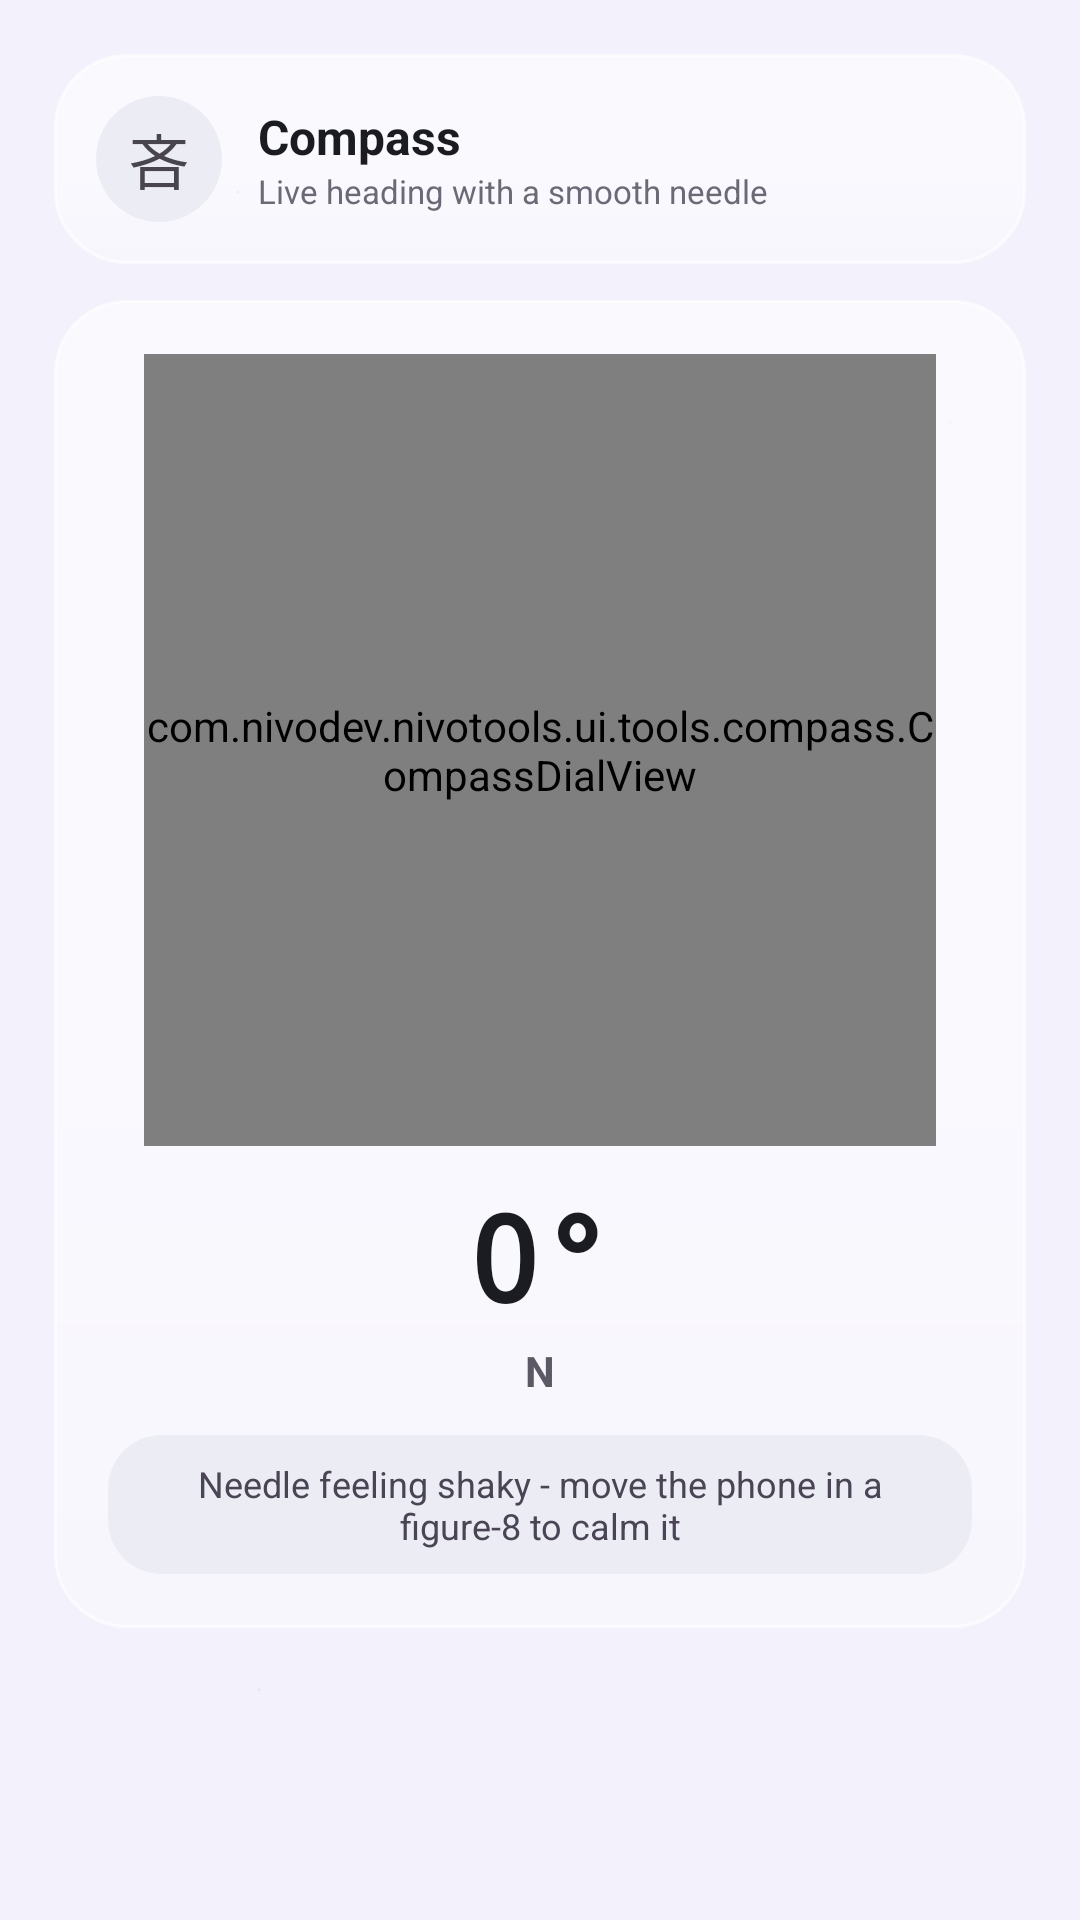

This screen was rendered from an Android layout file. Write that file and the resources it references.
<!-- AndroidManifest.xml: application theme AppTheme -->
<!-- res/layout/fragment_compass.xml -->
<?xml version="1.0" encoding="utf-8"?>
<FrameLayout xmlns:android="http://schemas.android.com/apk/res/android"
    android:layout_width="match_parent"
    android:layout_height="match_parent">

    <androidx.core.widget.NestedScrollView
        android:layout_width="match_parent"
        android:layout_height="match_parent"
        android:fillViewport="true"
        android:overScrollMode="never"
        android:scrollbars="none">

        <LinearLayout
            android:layout_width="match_parent"
            android:layout_height="wrap_content"
            android:gravity="center_horizontal"
            android:orientation="vertical"
            android:padding="18dp">

            
            <LinearLayout
                android:layout_width="match_parent"
                android:layout_height="wrap_content"
                android:background="@drawable/glass_panel"
                android:gravity="center_vertical"
                android:orientation="horizontal"
                android:padding="14dp">

                <TextView
                    android:layout_width="42dp"
                    android:layout_height="42dp"
                    android:layout_marginEnd="12dp"
                    android:background="@drawable/bg_circle_chip"
                    android:gravity="center"
                    android:importantForAccessibility="no"
                    android:text="&#129517;"
                    android:textSize="20sp" />

                <LinearLayout
                    android:layout_width="0dp"
                    android:layout_height="wrap_content"
                    android:layout_weight="1"
                    android:orientation="vertical">

                    <TextView
                        android:layout_width="match_parent"
                        android:layout_height="wrap_content"
                        android:text="@string/compass_title"
                        android:textColor="@color/light_on_surface"
                        android:textSize="16sp"
                        android:textStyle="bold" />

                    <TextView
                        android:layout_width="match_parent"
                        android:layout_height="wrap_content"
                        android:alpha="0.8"
                        android:text="@string/compass_sub"
                        android:textColor="@color/light_on_surface_variant"
                        android:textSize="11sp" />
                </LinearLayout>
            </LinearLayout>

            
            <LinearLayout
                android:layout_width="match_parent"
                android:layout_height="wrap_content"
                android:layout_marginTop="12dp"
                android:background="@drawable/glass_panel"
                android:gravity="center_horizontal"
                android:orientation="vertical"
                android:padding="18dp">

                <com.nivodev.nivotools.ui.tools.compass.CompassDialView
                    android:id="@+id/dial"
                    android:layout_width="264dp"
                    android:layout_height="264dp" />

                
                <TextView
                    android:id="@+id/dial_head_deg"
                    android:layout_width="wrap_content"
                    android:layout_height="wrap_content"
                    android:layout_marginTop="10dp"
                    android:fontFamily="monospace"
                    android:text="0&#176;"
                    android:textColor="@color/light_on_surface"
                    android:textSize="40sp"
                    android:textStyle="bold" />

                <TextView
                    android:id="@+id/dial_head_point"
                    android:layout_width="wrap_content"
                    android:layout_height="wrap_content"
                    android:layout_marginTop="2dp"
                    android:alpha="0.9"
                    android:text="N"
                    android:textColor="@color/light_on_surface_variant"
                    android:textSize="14sp"
                    android:textStyle="bold" />


                <TextView
                    android:id="@+id/hint_chip"
                    android:layout_width="wrap_content"
                    android:layout_height="wrap_content"
                    android:layout_marginTop="12dp"
                    android:background="@drawable/bg_solid_round"
                    android:paddingStart="14dp"
                    android:paddingEnd="14dp"
                    android:paddingTop="8dp"
                    android:paddingBottom="8dp"
                    android:gravity="center"
                    android:text="@string/compass_hint"
                    android:textColor="@color/light_on_surface_variant"
                    android:textSize="12sp"
                    android:visibility="visible" />
            </LinearLayout>

            <Space
                android:layout_width="1dp"
                android:layout_height="6dp" />
        </LinearLayout>
    </androidx.core.widget.NestedScrollView>
</FrameLayout>
<!-- resources referenced by this layout -->
<resources>
  <color name="light_on_surface">#1B1B22</color>
  <color name="light_on_surface_variant">#494554</color>
  <!-- drawable bg_circle_chip (drawable) -->
  <?xml version="1.0" encoding="utf-8"?>
  <shape xmlns:android="http://schemas.android.com/apk/res/android"
      android:shape="oval">
      <solid android:color="@color/chip_idle" />
  </shape>
  <!-- drawable bg_solid_round (drawable) -->
  <?xml version="1.0" encoding="utf-8"?>
  <shape xmlns:android="http://schemas.android.com/apk/res/android"
      android:shape="rectangle">
      <solid android:color="@color/chip_idle" />
      <corners android:radius="18dp" />
  </shape>
  <string name="compass_hint">Needle feeling shaky - move the phone in a figure-8 to calm it</string>
  <string name="compass_sub">Live heading with a smooth needle</string>
  <string name="compass_title">Compass</string>
  <style name="AppTheme" parent="Base.AppTheme">
          <item name="android:popupMenuStyle">@style/Widget.Nivo.PopupMenu</item>
          <item name="android:contextPopupMenuStyle">@style/Widget.Nivo.PopupMenu.Context</item>
          <item name="android:itemTextAppearance">@style/Widget.Nivo.PopupMenu.Text</item>
      </style>
  <color name="chip_idle">#ECECF4</color>
  <color name="glass_fill_light">#96FFFFFF</color>
  <color name="glass_fill_soft_light">#5CFFFFFF</color>
  <dimen name="glass_stroke">1dp</dimen>
  <color name="glass_stroke_light">#A6FFFFFF</color>
  <dimen name="glass_radius">24dp</dimen>
  <style name="Widget.Nivo.PopupMenu" parent="Widget.Material3.PopupMenu.Overflow">
          <item name="android:popupBackground">@drawable/glass_menu_bg</item>
      </style>
  <style name="Widget.Nivo.PopupMenu.Context" parent="Widget.Material3.PopupMenu.ContextMenu">
          <item name="android:popupBackground">@drawable/glass_menu_bg</item>
      </style>
  <style name="Widget.Nivo.PopupMenu.Text" parent="TextAppearance.Material3.BodyMedium">
          <item name="android:textColor">@color/glass_on_light</item>
          <item name="android:textSize">15sp</item>
      </style>
  <color name="light_primary">#5B4DFF</color>
  <color name="light_on_primary">#FFFFFF</color>
  <color name="light_primary_container">#E2DEFF</color>
  <color name="light_on_primary_container">#1B1064</color>
  <color name="light_secondary">#0099B8</color>
  <color name="light_on_secondary">#FFFFFF</color>
  <color name="light_tertiary">#C94F7C</color>
  <color name="light_background">#F4F2FF</color>
  <color name="light_on_background">#1B1B22</color>
  <color name="light_surface">#F8F7FF</color>
  <color name="light_surface_variant">#E8E4F6</color>
  <color name="light_outline">#C9C4D4</color>
  <color name="light_error">#B3261E</color>
  <color name="light_on_error">#FFFFFF</color>
  <style name="ThemeOverlay.Nivo.BottomSheet" parent="ThemeOverlay.Material3.BottomSheetDialog">
          <item name="bottomSheetStyle">@style/Widget.Nivo.BottomSheet</item>
      </style>
  <color name="glass_on_light">#1B1B22</color>
  <style name="Widget.Nivo.BottomSheet" parent="Widget.Material3.BottomSheet.Modal">
          <item name="backgroundTint">@color/glass_fill_strong_light</item>
          <item name="shapeAppearance">@style/ShapeAppearance.Nivo.BottomSheet</item>
      </style>
  <color name="glass_fill_strong_light">#D9FFFFFF</color>
  <style name="ShapeAppearance.Nivo.BottomSheet" parent="">
          <item name="cornerFamily">rounded</item>
          <item name="cornerSizeTopLeft">28dp</item>
          <item name="cornerSizeTopRight">28dp</item>
          <item name="cornerSizeBottomLeft">0dp</item>
          <item name="cornerSizeBottomRight">0dp</item>
      </style>
</resources>
